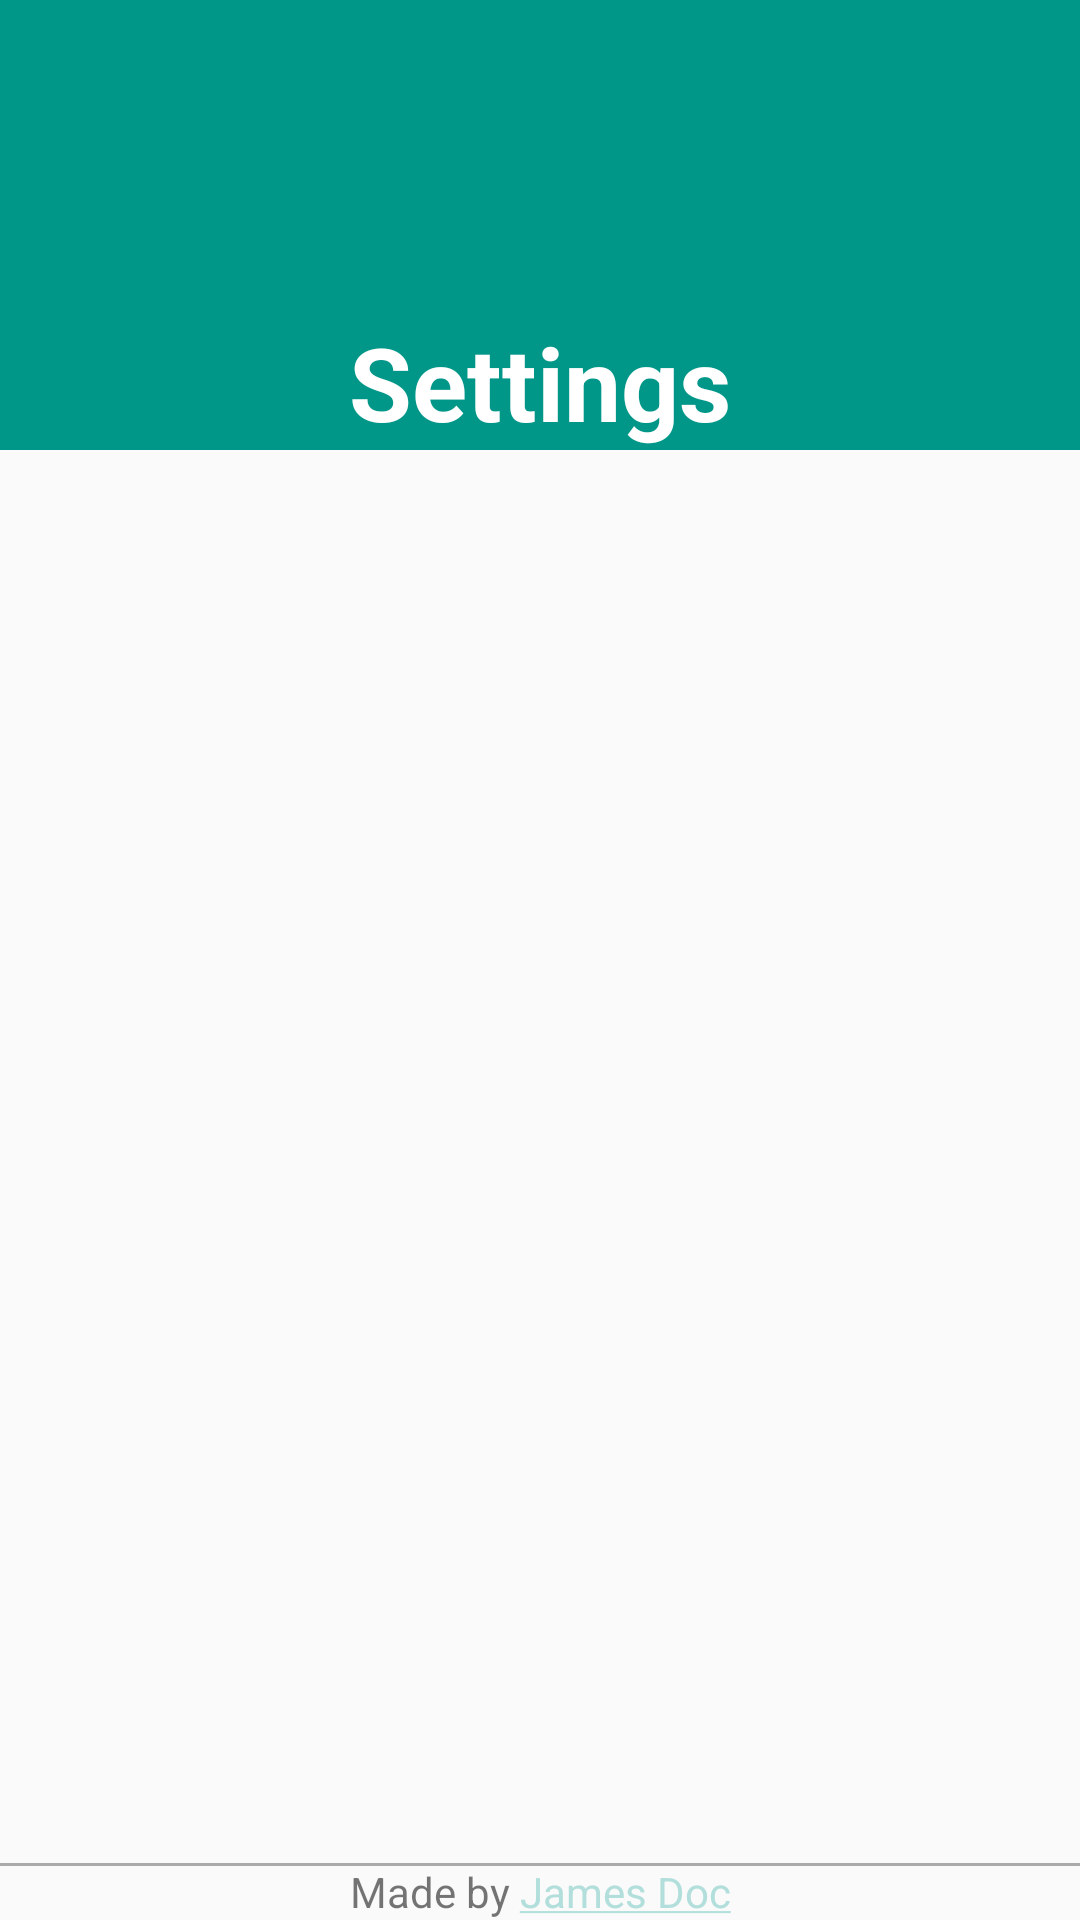

Write the Android layout XML for this screen, with the resource values it uses.
<!-- AndroidManifest.xml: application theme AppTheme -->
<!-- res/layout/settings_page.xml -->
<?xml version="1.0" encoding="utf-8"?>
<RelativeLayout
    xmlns:android="http://schemas.android.com/apk/res/android"
    xmlns:tools="http://schemas.android.com/tools"
    android:layout_width="match_parent"
    android:layout_height="match_parent"
    tools:context=".LandingPage">

    <TextView
        android:id="@+id/votdReference"
        android:layout_width="match_parent"
        android:layout_height="wrap_content"
        android:background="@color/primary"
        android:textColor="@color/white"
        android:paddingLeft="@dimen/activity_horizontal_margin"
        android:paddingRight="@dimen/activity_horizontal_margin"
        android:paddingTop="@dimen/activity_vertical_margin"
        android:paddingBottom="@dimen/activity_vertical_margin"
        android:gravity="bottom|center"
        android:textSize="@dimen/abc_text_size_display_1_material"
        android:minHeight="150dp"
        android:textStyle="bold"
        android:text="@string/action_settings"
        />

    <RelativeLayout
        android:layout_width="match_parent"
        android:layout_height="match_parent"
        android:paddingLeft="@dimen/activity_horizontal_margin"
        android:paddingRight="@dimen/activity_horizontal_margin"
        android:paddingTop="@dimen/activity_vertical_margin"
        android:paddingBottom="@dimen/activity_vertical_margin"
        android:layout_below="@id/votdReference">

        <TextView
            android:id="@+id/votdResponse"
            android:layout_width="match_parent"
            android:layout_height="wrap_content"
            android:textSize="@dimen/abc_text_size_body_2_material"
            android:textIsSelectable="true" />

        <RelativeLayout
            android:id="@+id/InnerRelativeLayout"
            android:layout_width="wrap_content"
            android:layout_height="wrap_content"
            android:layout_alignParentBottom="true" >

            <View
                android:layout_width="fill_parent"
                android:layout_height="1dp"
                android:background="@android:color/darker_gray"/>

            <TextView
                android:id="@+id/data_from"
                android:text="@string/made_by"
                android:layout_width="fill_parent"
                android:layout_height="wrap_content"
                android:gravity="center"
                android:paddingTop="@dimen/activity_vertical_margin"/>

        </RelativeLayout>

    </RelativeLayout>

</RelativeLayout>
<!-- resources referenced by this layout -->
<resources>
  <color name="primary">#009688</color>
  <string name="action_settings">Settings</string>
  <string name="made_by">Made by <a href="http://jamesdoc.com">James Doc</a></string>
  <style name="AppTheme" parent="Theme.AppCompat.Light.DarkActionBar">
          
          <item name="colorPrimary">@color/primary</item>
          <item name="colorPrimaryDark">@color/primary_dark</item>
          <item name="colorAccent">@color/accent</item>
          <item name="android:statusBarColor">@color/primary_dark</item>
      </style>
  <color name="primary_dark">#004D40</color>
  <color name="accent">#B2DFDB</color>
  <!-- not gathered from this repository: default colours our renderer supplied (Android Studio template values) -->
  <color name="white">#FFFFFFFF</color>
</resources>
